Image classification data set "images" (2026-1-NCC5/Projeto2 on GitHub). Class labels (5): acucar, arroz, cafe, feijao, outros.

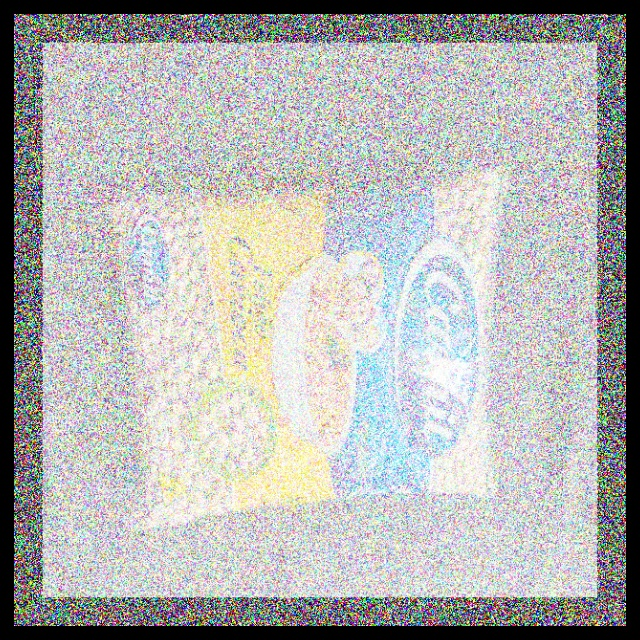
Label: feijao

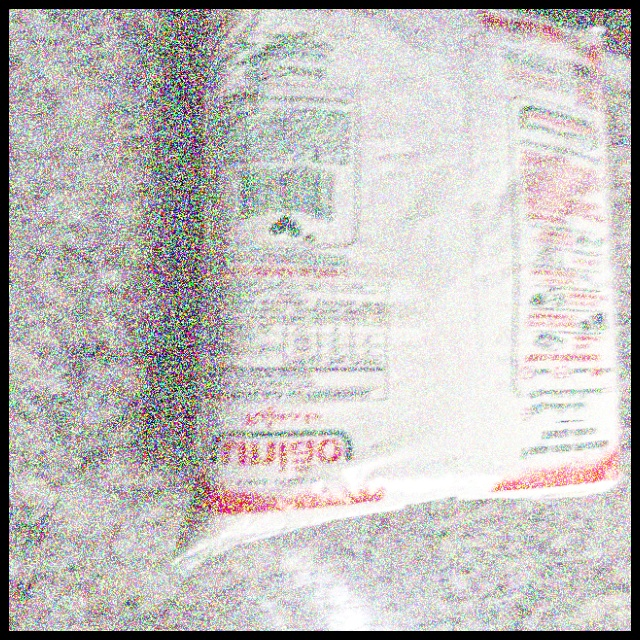
Label: acucar

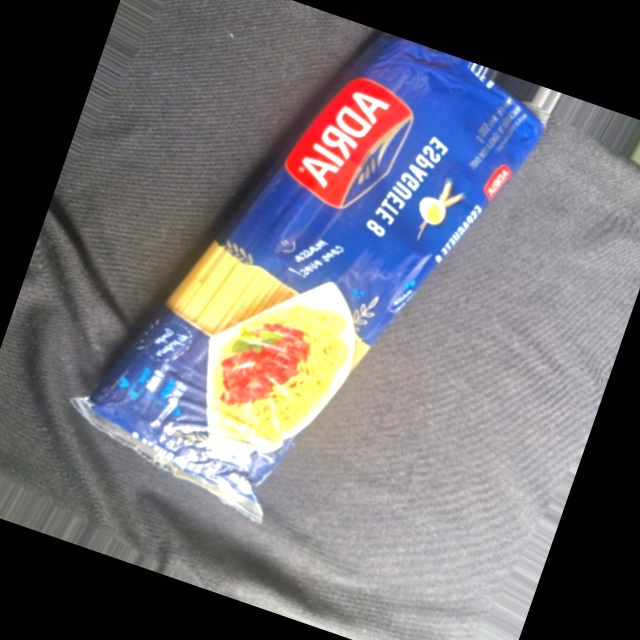
Label: outros

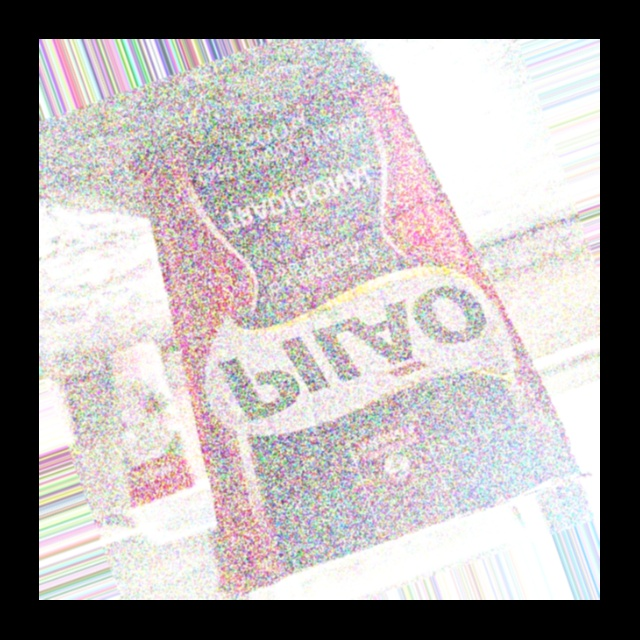
Label: cafe

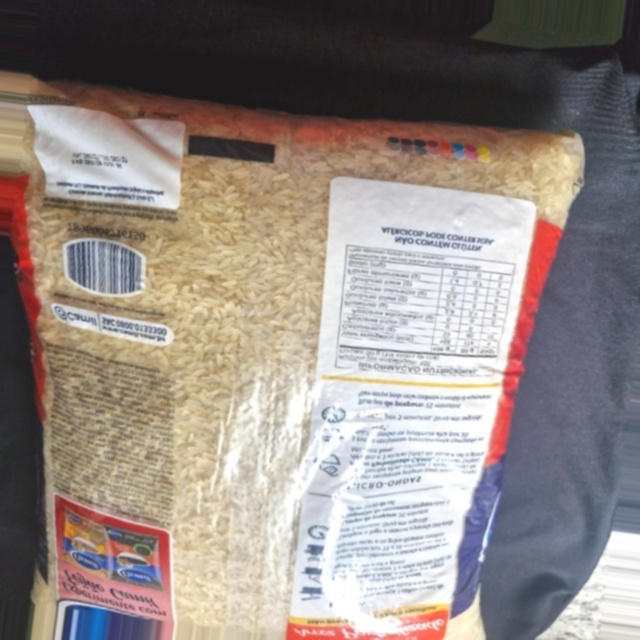
Label: arroz

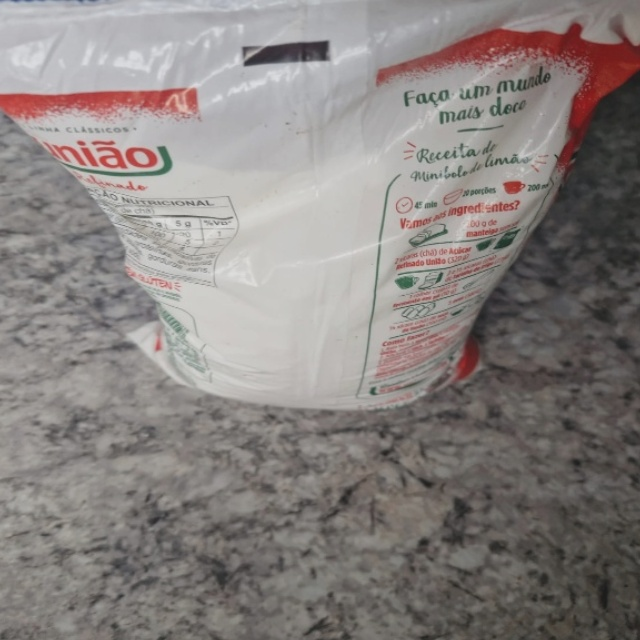
Label: acucar
